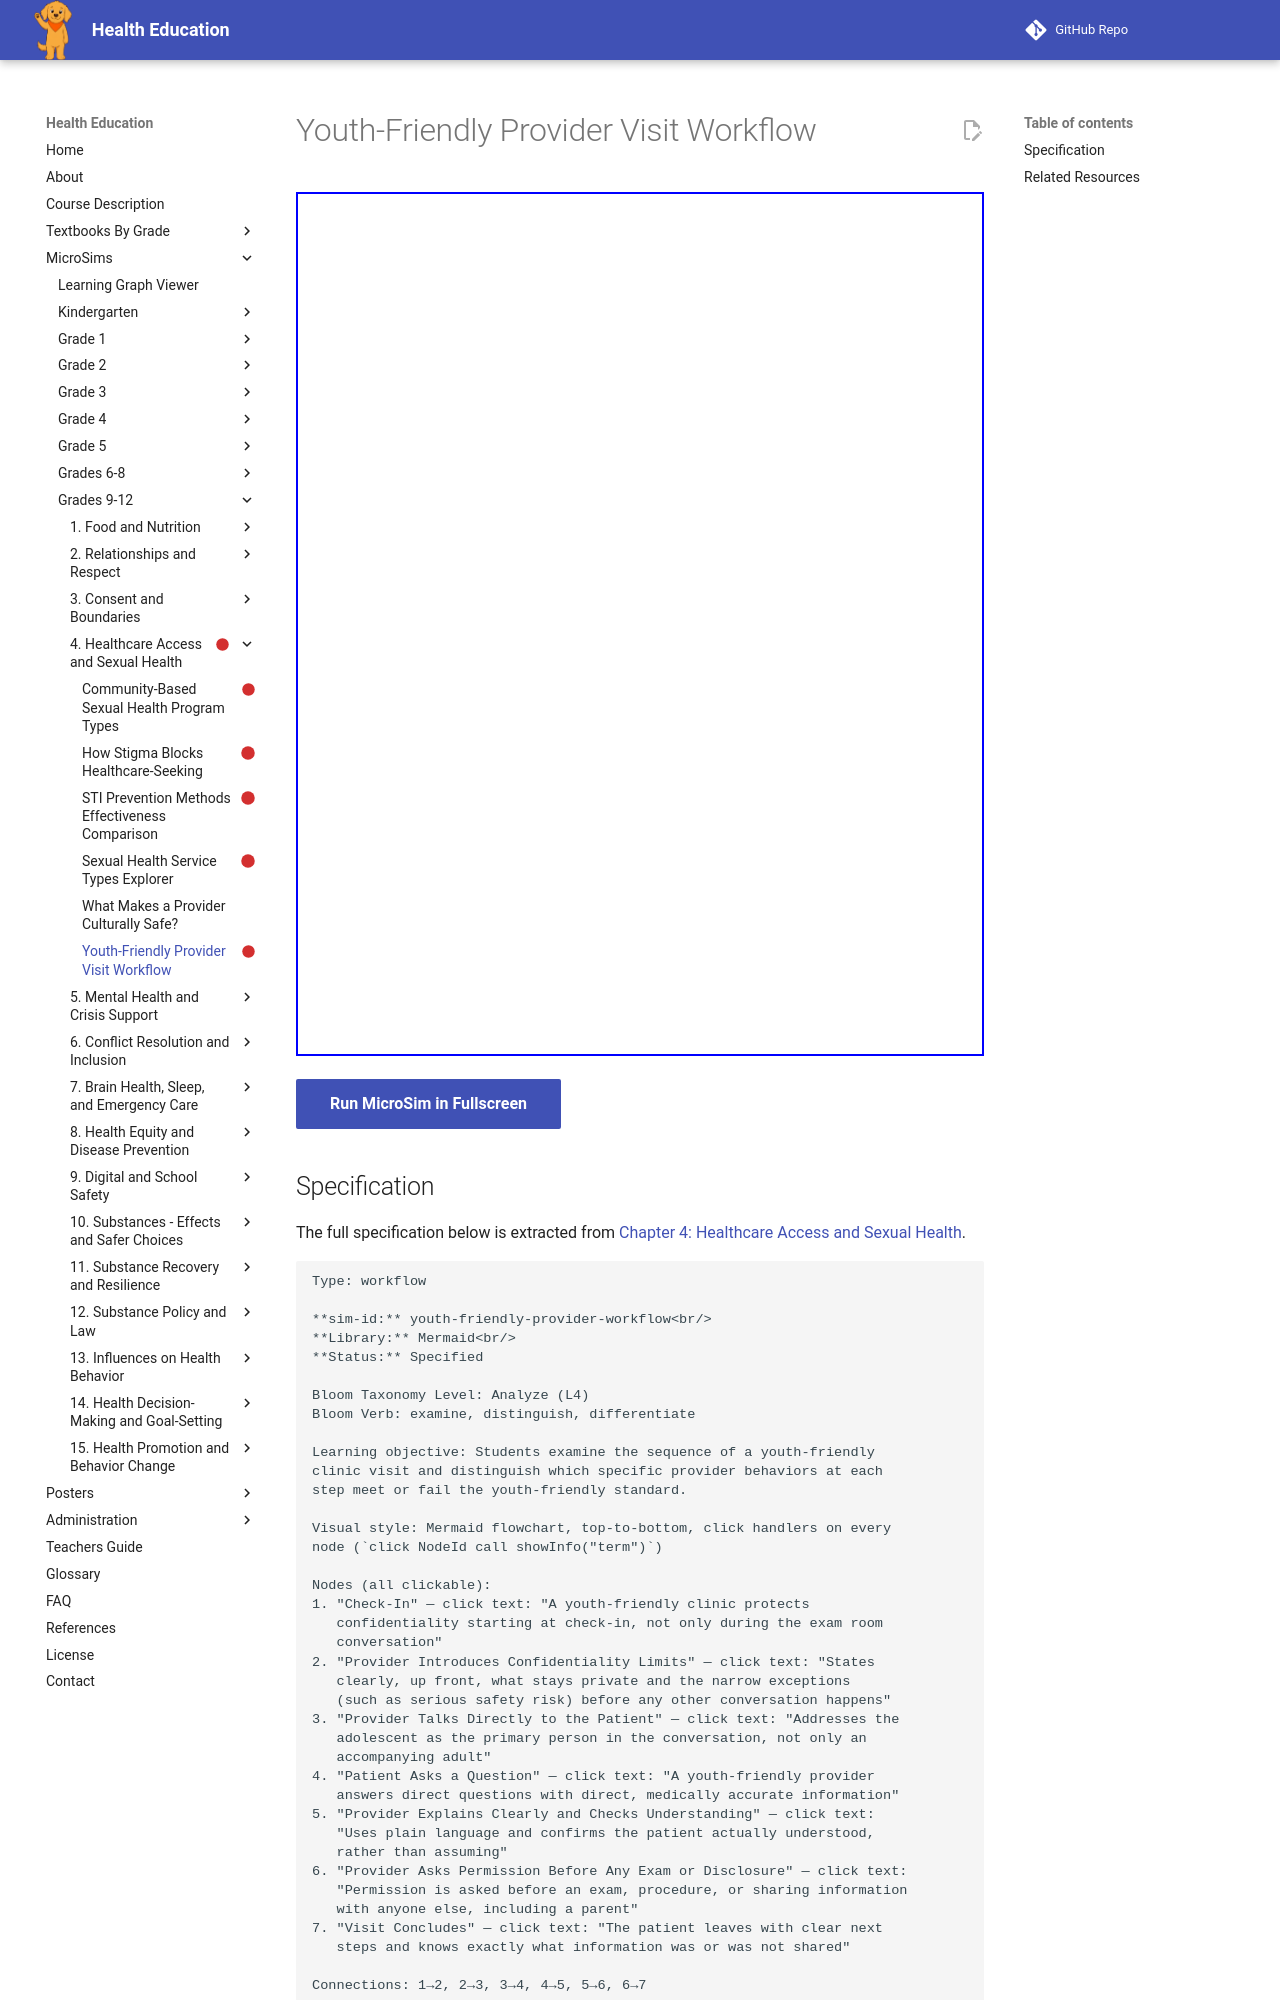

repository: dmccreary/health-education · page: sims/youth-friendly-provider-workflow/index.html · generator: mkdocs

---
title: Youth-Friendly Provider Visit Workflow
description: Students examine the sequence of a youth-friendly
status: scaffold
library: Mermaid
bloom_level: Analyze (L4)
---

# Youth-Friendly Provider Visit Workflow



<iframe src="main.html" width="100%" height="864px"></iframe>

[Run MicroSim in Fullscreen](main.html){ .md-button .md-button--primary }
